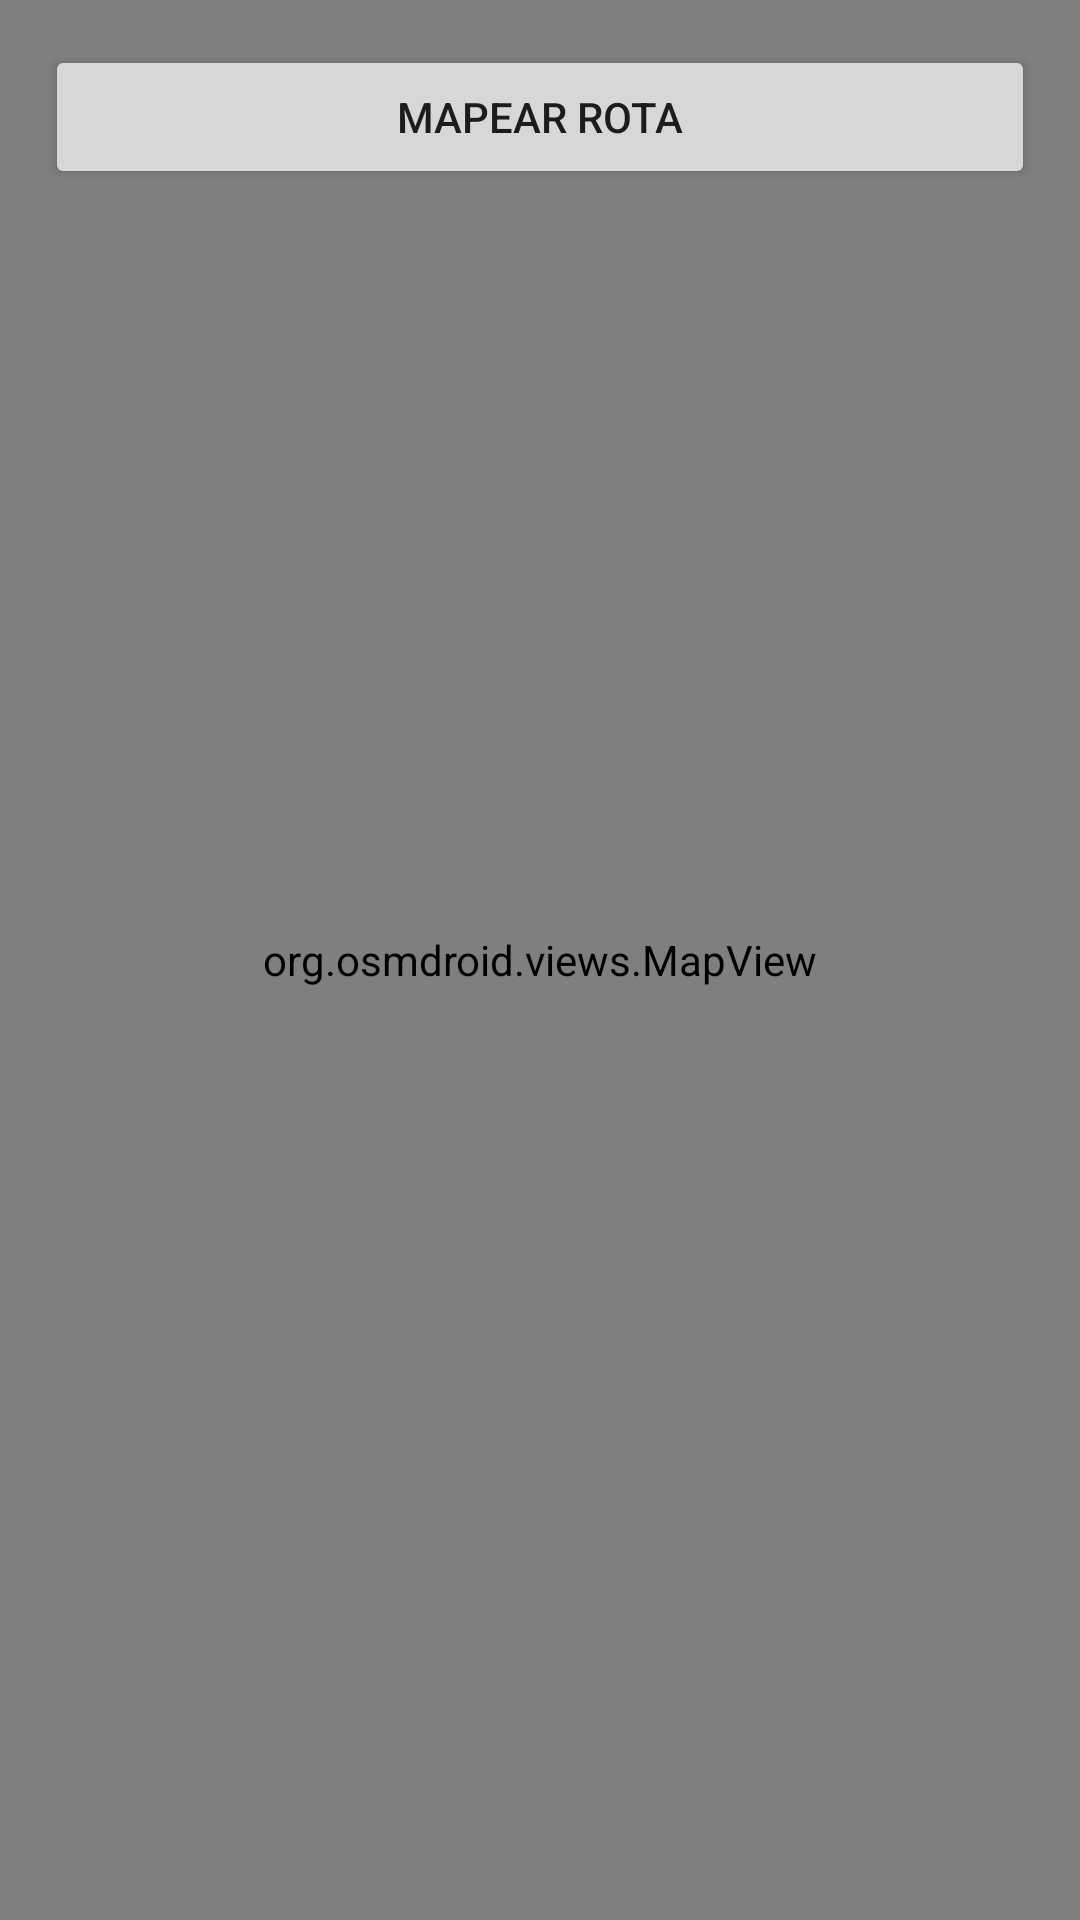

Layout XML and referenced resources for this Android screen:
<!-- AndroidManifest.xml: application theme AppTheme -->
<!-- res/layout/fragment_osm_manual_route.xml -->
<FrameLayout xmlns:android="http://schemas.android.com/apk/res/android"
    xmlns:tools="http://schemas.android.com/tools"
    android:layout_width="match_parent"
    android:layout_height="match_parent"
    tools:context="com.myapplication.fragment.OsmManualRouteFragment">

    <org.osmdroid.views.MapView android:id="@+id/mapOsm"
        android:layout_width="fill_parent"
        android:layout_height="fill_parent" />

    <LinearLayout
        android:layout_width="match_parent"
        android:layout_height="match_parent"
        android:padding="15dp"
        android:orientation="horizontal">

        <Button
            android:id="@+id/button_route_map_manual"
            android:layout_width="wrap_content"
            android:layout_height="wrap_content"
            android:layout_weight="1"
            android:text="Mapear Rota" />
    </LinearLayout>

</FrameLayout>
<!-- resources referenced by this layout -->
<resources>
  <style name="AppTheme" parent="Theme.AppCompat.Light.DarkActionBar">
          
          <item name="colorPrimary">@color/colorPrimary</item>
          <item name="colorPrimaryDark">@color/colorPrimaryDark</item>
          <item name="colorAccent">@color/colorAccent</item>
      </style>
  <color name="colorPrimary">#3f3f3f</color>
  <color name="colorPrimaryDark">#2a2a2a</color>
  <color name="colorAccent">#ffd700</color>
</resources>
